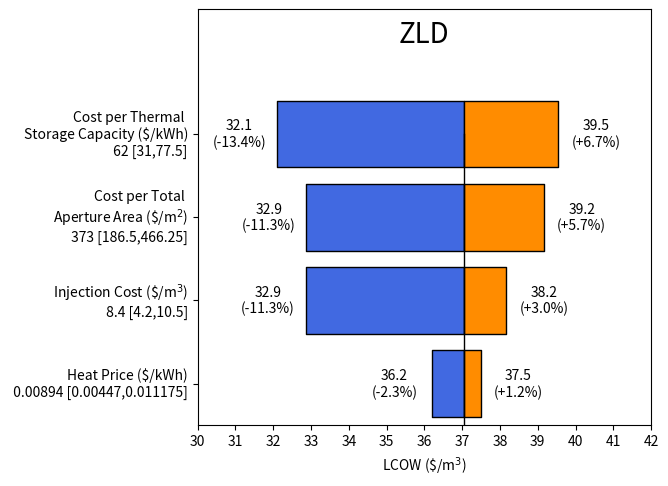

Generate this figure with matplotlib:
import matplotlib.pyplot as plt
from matplotlib.lines import Line2D
import numpy as np
import pandas as pd
import math

def tornado_plot(baseline_lcow, df, title="<Low> VS <High> values"):

    """
    Parameters
    ----------
    baseline_lcow: The LCOW assuming baseline costing parameters
    df: Dataframe containing-
        1. Sensitivity parameter labels
        2. Sensitivity parameter baseline price
        2. Low values
        3. High values

    tite: Title of the plot
    """
    
    color_low = 'royalblue' #'#e1ceff'
    color_high =  'darkorange'#ff6262'
    
    ys = range(len(df['labels']))[::1] # iterate through # of labels
    
    for y, low_value, high_value in zip(ys, df['lcow_low_values'], df['lcow_high_values']):
    
        low_width = baseline_lcow - low_value
        high_width = high_value - baseline_lcow
    
        plt.broken_barh(
            [
                (low_value, low_width),
                (baseline_lcow, high_width)
            ],
            (y-0.4, 0.8), # thickness of bars and their offset
            facecolors = [color_low, color_high],
            edgecolors = ['black', 'black'],
            linewidth = 1
            )
        
        offset = 1 # offset value labels from end of bar
        
        if high_value > low_value:
            x_high = baseline_lcow + high_width + offset 
            x_low = baseline_lcow - low_width - offset
        else:
            x_high = baseline_lcow + high_width - offset
            x_low = baseline_lcow - low_width + offset

        x_low_change = (baseline_lcow - low_value)/baseline_lcow*100
        x_high_change = (high_value - baseline_lcow)/baseline_lcow*100

        plt.text(x_high, y+0.1, str(f'{high_value:0.1f}'), va='center', ha='center')
        plt.text(x_low, y+0.1, str(f'{low_value:0.1f}'), va='center', ha='center')

        plt.text(x_low, y-0.1, '(-' + str(f'{x_low_change:0.1f}')+'%)', va='center', ha='center')
        plt.text(x_high, y-0.1, '(+' + str(f'{x_high_change:0.1f}')+'%)', va='center', ha='center')
    
    plt.axvline(baseline_lcow, ymax=0.7, color='black', linewidth = 1)

    plt.text((math.floor(min(df['lcow_low_values']))+math.ceil(max(df['lcow_high_values'])))/2,len(df['labels'])+0.2, title, va='center', ha='center', fontdict={'fontsize':20})

    
    plt.xlabel('LCOW (\$/m$^3$)')
    plt.yticks(ys, df['labels'],verticalalignment='center')
    plt.ylim(-0.5, len(df['labels'])+0.5)
    plt.xticks(np.arange(0, max(df['lcow_high_values'])+3, 1))
    plt.xlim(math.floor(min(df['lcow_low_values']))-2,math.ceil(max(df['lcow_high_values']))+2)

    fig = plt.gcf() 
    fig.tight_layout()
    fig.set_size_inches(7, 5, forward=True)

    plt.show()
    
    return


if __name__ == "__main__":

    labels = pd.Series({
        'dwi_lcow': "Injection Cost (\$/m$^3$)\n 8.4 [4.2,10.5]",
        'heat_price': "Heat Price ($/kWh)\n 0.00894 [0.00447,0.011175]",
        'cst_cost_per_total_aperture_area':"Cost per Total \nAperture Area (\$/m$^2$)\n 373 [186.5,466.25]",
        'cst_cost_per_storage_capital':"Cost per Thermal \nStorage Capacity ($/kWh)\n 62 [31,77.5]",
    })

    # value order corresponds to label order
    lcow_low_values = pd.Series({
        'dwi_lcow': 32.86,
        'heat_price': 36.21,
        'cst_cost_per_total_aperture_area':32.88,
        'cst_cost_per_storage_capital':32.11,
    } 
    )
    lcow_high_values = pd.Series({
        'dwi_lcow': 38.17,
        'heat_price': 37.49,
        'cst_cost_per_total_aperture_area':39.16,
        'cst_cost_per_storage_capital':39.54,
    } 
    )

    baseline_lcow = 37.06


    df = pd.DataFrame(columns=['labels','lcow_low_values','lcow_high_values'])
    df['labels'] = labels
    df['lcow_low_values'] = lcow_low_values
    df['lcow_high_values'] = lcow_high_values

    var_effect = np.abs(lcow_high_values - lcow_low_values)/baseline_lcow

    df['range'] = var_effect

    df = df.sort_values(
        'range',
        ascending=True,
        inplace=False,
        ignore_index=False,
        key=None
    )

    tornado_plot(baseline_lcow, df, title="ZLD")